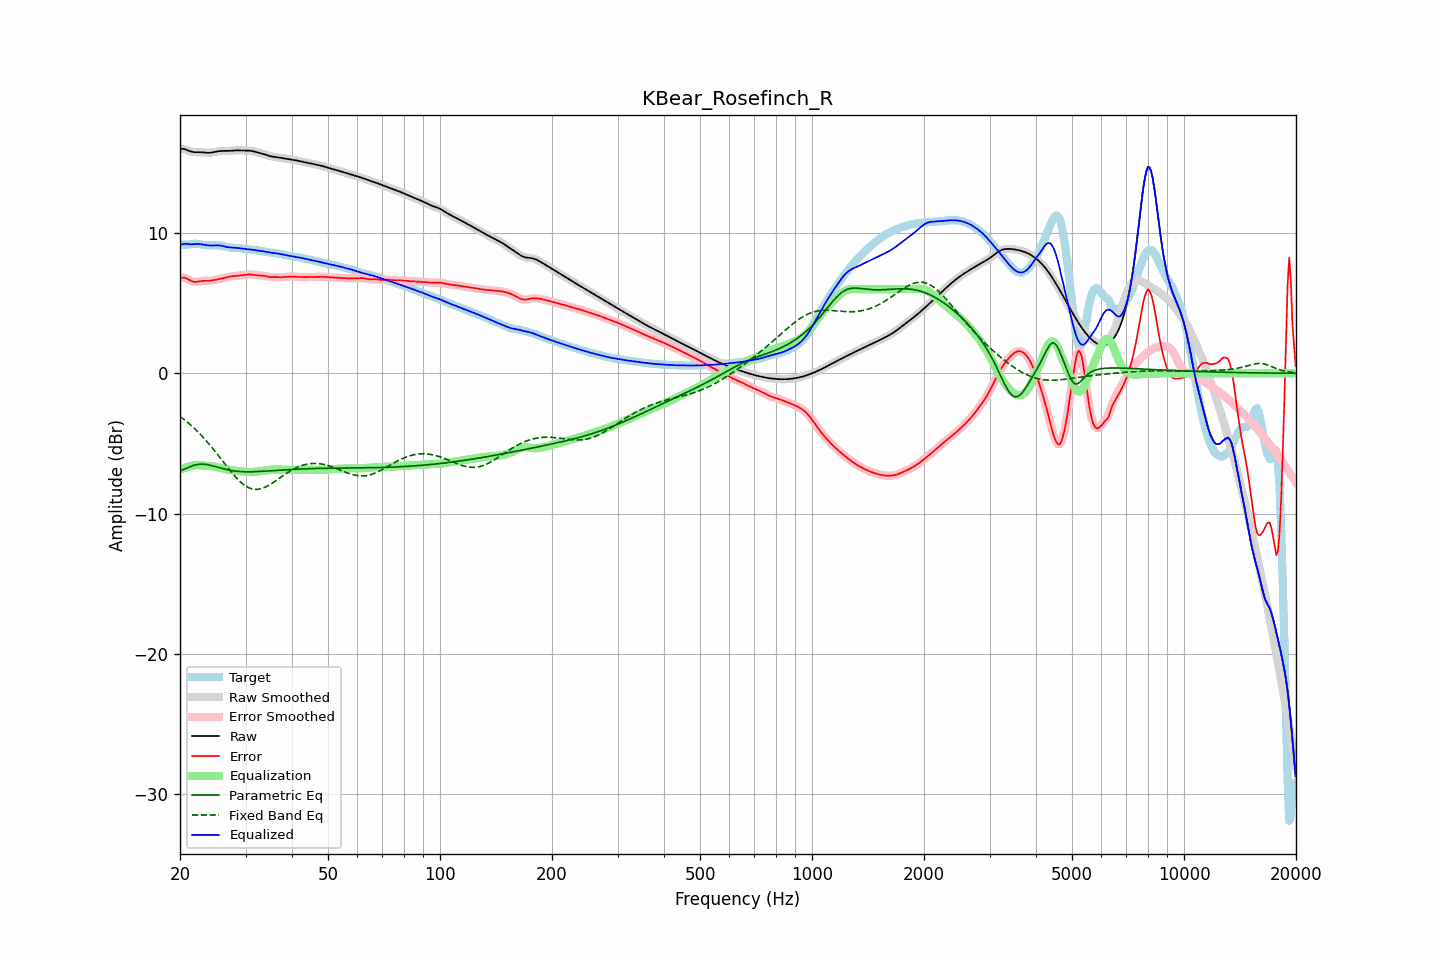

The file beside this chart, header and first rows:
frequency, raw, error, smoothed, error_smoothed, equalization, parametric_eq, fixed_band_eq, equalized_raw, equalized_smoothed, target
20.00, 16.00, 6.79, 16.00, 6.79, -6.88, -6.95, -3.07, 9.12, 9.12, 9.21
20.20, 16.01, 6.81, 16.00, 6.81, -6.83, -6.91, -3.16, 9.18, 9.18, 9.19
20.40, 16.00, 6.82, 15.99, 6.82, -6.78, -6.86, -3.24, 9.22, 9.21, 9.18
20.61, 15.98, 6.81, 15.97, 6.80, -6.74, -6.81, -3.33, 9.24, 9.23, 9.17
20.81, 15.93, 6.76, 15.93, 6.76, -6.70, -6.76, -3.43, 9.23, 9.23, 9.17
21.02, 15.88, 6.71, 15.89, 6.71, -6.67, -6.71, -3.52, 9.22, 9.22, 9.18
21.23, 15.84, 6.64, 15.84, 6.64, -6.64, -6.66, -3.62, 9.20, 9.20, 9.20
21.44, 15.80, 6.59, 15.80, 6.59, -6.61, -6.62, -3.72, 9.19, 9.19, 9.22
21.66, 15.78, 6.55, 15.78, 6.55, -6.58, -6.58, -3.83, 9.20, 9.20, 9.23
21.87, 15.77, 6.52, 15.77, 6.52, -6.55, -6.55, -3.94, 9.21, 9.22, 9.25
22.09, 15.76, 6.52, 15.76, 6.52, -6.54, -6.52, -4.04, 9.22, 9.22, 9.24
22.31, 15.76, 6.53, 15.76, 6.53, -6.54, -6.50, -4.16, 9.23, 9.22, 9.23
22.54, 15.77, 6.55, 15.77, 6.55, -6.55, -6.48, -4.27, 9.22, 9.22, 9.21
22.76, 15.76, 6.58, 15.76, 6.57, -6.56, -6.48, -4.39, 9.21, 9.21, 9.19
22.99, 15.76, 6.59, 15.76, 6.59, -6.57, -6.47, -4.52, 9.19, 9.19, 9.17
23.22, 15.74, 6.60, 15.74, 6.60, -6.58, -6.48, -4.64, 9.16, 9.16, 9.15
23.45, 15.73, 6.60, 15.73, 6.60, -6.59, -6.49, -4.77, 9.14, 9.14, 9.14
23.69, 15.72, 6.60, 15.72, 6.60, -6.60, -6.51, -4.90, 9.13, 9.13, 9.13
23.92, 15.72, 6.60, 15.72, 6.60, -6.61, -6.53, -5.03, 9.11, 9.11, 9.13
24.16, 15.73, 6.60, 15.73, 6.61, -6.62, -6.56, -5.17, 9.11, 9.11, 9.12
24.40, 15.74, 6.62, 15.74, 6.62, -6.63, -6.58, -5.31, 9.11, 9.11, 9.12
24.65, 15.77, 6.64, 15.77, 6.64, -6.65, -6.62, -5.45, 9.12, 9.12, 9.12
24.89, 15.79, 6.67, 15.79, 6.67, -6.67, -6.65, -5.59, 9.13, 9.13, 9.12
25.14, 15.82, 6.70, 15.82, 6.70, -6.69, -6.68, -5.73, 9.13, 9.13, 9.12
25.39, 15.84, 6.72, 15.83, 6.72, -6.71, -6.71, -5.88, 9.12, 9.12, 9.12
25.65, 15.85, 6.74, 15.85, 6.74, -6.74, -6.75, -6.03, 9.11, 9.11, 9.11
25.91, 15.85, 6.76, 15.85, 6.76, -6.76, -6.78, -6.17, 9.09, 9.09, 9.09
26.16, 15.86, 6.78, 15.85, 6.78, -6.79, -6.81, -6.32, 9.06, 9.06, 9.07
26.43, 15.85, 6.81, 15.85, 6.81, -6.82, -6.84, -6.47, 9.04, 9.04, 9.04
26.69, 15.85, 6.84, 15.85, 6.84, -6.84, -6.86, -6.62, 9.01, 9.01, 9.01
26.96, 15.85, 6.87, 15.85, 6.87, -6.86, -6.89, -6.76, 8.99, 8.99, 8.99
27.23, 15.86, 6.89, 15.86, 6.89, -6.89, -6.91, -6.91, 8.97, 8.97, 8.97
27.50, 15.87, 6.91, 15.87, 6.91, -6.90, -6.93, -7.05, 8.97, 8.97, 8.96
27.77, 15.88, 6.93, 15.88, 6.93, -6.92, -6.95, -7.18, 8.96, 8.96, 8.95
28.05, 15.89, 6.94, 15.89, 6.94, -6.94, -6.97, -7.32, 8.95, 8.95, 8.95
28.33, 15.89, 6.94, 15.89, 6.95, -6.95, -6.98, -7.44, 8.95, 8.95, 8.95
28.62, 15.90, 6.95, 15.89, 6.95, -6.96, -6.99, -7.56, 8.94, 8.93, 8.94
28.90, 15.89, 6.96, 15.89, 6.96, -6.97, -7.00, -7.68, 8.92, 8.92, 8.93
29.19, 15.89, 6.98, 15.89, 6.98, -6.99, -7.01, -7.78, 8.90, 8.90, 8.91
29.48, 15.88, 6.99, 15.88, 6.99, -7.00, -7.01, -7.88, 8.88, 8.88, 8.89
29.78, 15.88, 7.01, 15.88, 7.01, -7.01, -7.02, -7.97, 8.87, 8.87, 8.87
30.08, 15.88, 7.03, 15.88, 7.03, -7.03, -7.02, -8.04, 8.85, 8.85, 8.85
30.38, 15.88, 7.04, 15.88, 7.04, -7.03, -7.02, -8.11, 8.85, 8.85, 8.83
30.68, 15.88, 7.05, 15.88, 7.05, -7.04, -7.02, -8.17, 8.84, 8.84, 8.83
30.99, 15.87, 7.05, 15.86, 7.05, -7.04, -7.02, -8.22, 8.83, 8.83, 8.82
31.30, 15.85, 7.03, 15.84, 7.03, -7.03, -7.02, -8.24, 8.81, 8.81, 8.81
31.61, 15.82, 7.02, 15.82, 7.02, -7.02, -7.01, -8.27, 8.80, 8.79, 8.80
31.93, 15.79, 7.00, 15.79, 7.00, -7.01, -7.01, -8.28, 8.77, 8.77, 8.79
32.24, 15.76, 6.99, 15.76, 6.99, -7.00, -7.01, -8.28, 8.75, 8.76, 8.77
32.57, 15.72, 6.98, 15.73, 6.98, -6.99, -7.00, -8.26, 8.74, 8.74, 8.75
32.89, 15.70, 6.98, 15.70, 6.98, -6.97, -6.99, -8.24, 8.72, 8.72, 8.72
33.22, 15.67, 6.97, 15.67, 6.97, -6.96, -6.99, -8.21, 8.71, 8.71, 8.70
33.55, 15.64, 6.96, 15.63, 6.95, -6.94, -6.98, -8.17, 8.70, 8.70, 8.68
33.89, 15.60, 6.93, 15.60, 6.93, -6.92, -6.97, -8.12, 8.68, 8.67, 8.67
34.23, 15.56, 6.90, 15.56, 6.90, -6.91, -6.97, -8.06, 8.65, 8.65, 8.65
34.57, 15.52, 6.88, 15.52, 6.88, -6.89, -6.96, -8.00, 8.63, 8.63, 8.64
34.92, 15.48, 6.86, 15.48, 6.86, -6.88, -6.95, -7.93, 8.61, 8.61, 8.62
35.27, 15.46, 6.86, 15.46, 6.86, -6.87, -6.94, -7.86, 8.59, 8.59, 8.60
35.62, 15.44, 6.86, 15.44, 6.86, -6.86, -6.93, -7.78, 8.58, 8.58, 8.58
35.97, 15.42, 6.86, 15.42, 6.86, -6.85, -6.93, -7.70, 8.57, 8.57, 8.56
... 635 more rows
